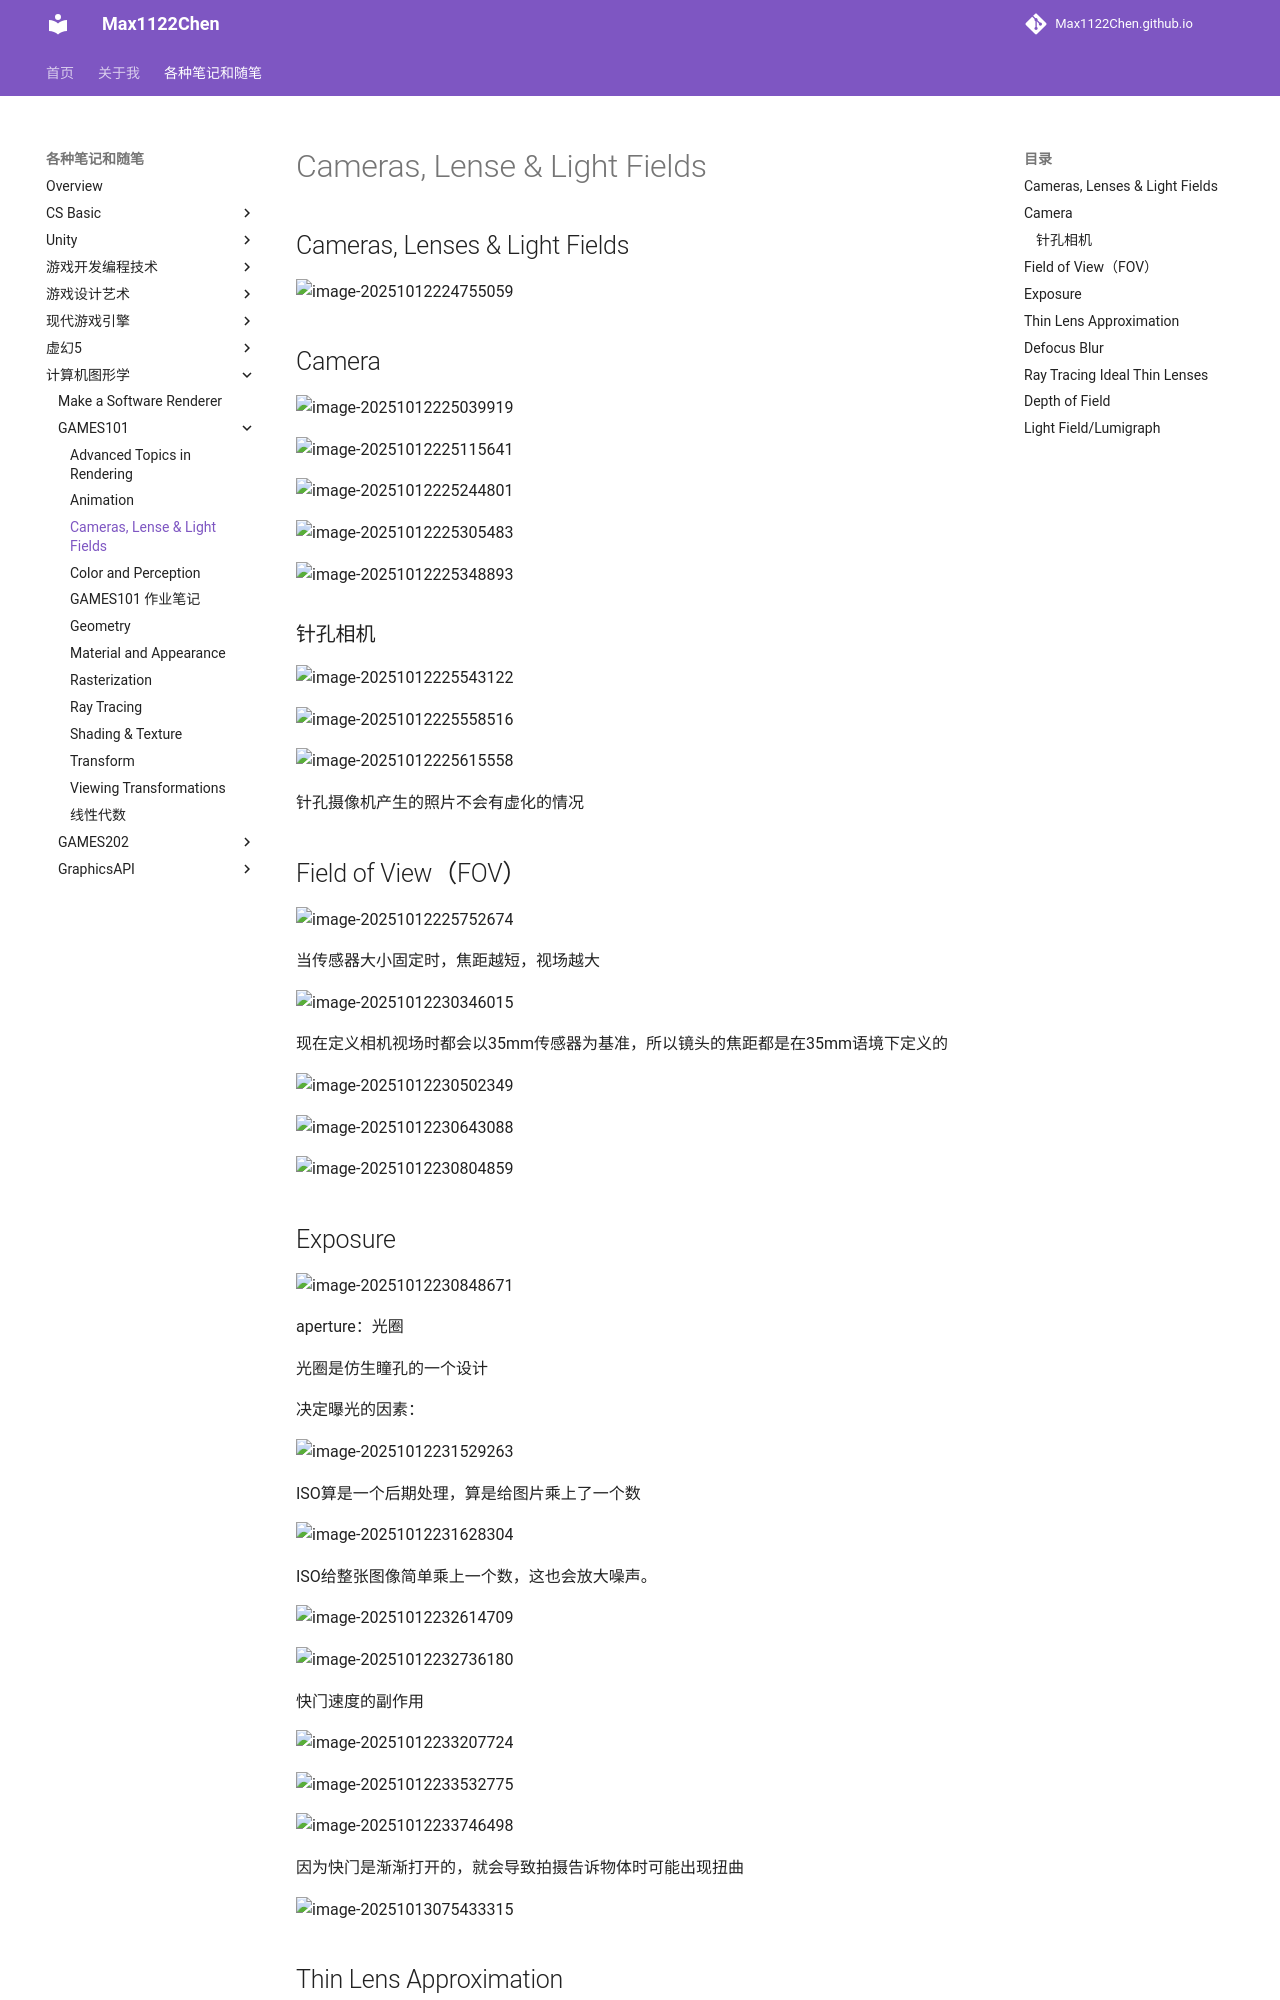

repository: Max1122Chen/Max1122Chen.github.io · page: 各种笔记和随笔/计算机图形学/GAMES101/Cameras, Lense & Light Fields/index.html · generator: mkdocs

## Cameras, Lenses & Light Fields

![image-20251012224755059](assets/image-20251012224755059.png)



## Camera

![image-20251012225039919](assets/image-20251012225039919.png)

![image-20251012225115641](assets/image-20251012225115641.png)

![image-20251012225244801](assets/image-20251012225244801.png)

![image-20251012225305483](assets/image-20251012225305483.png)

![image-20251012225348893](assets/image-20251012225348893.png)



### 针孔相机

![image-20251012225543122](assets/image-20251012225543122.png)

![image-20251012225558516](assets/image-20251012225558516.png)

![image-20251012225615558](assets/image-20251012225615558.png)

针孔摄像机产生的照片不会有虚化的情况



## Field of View（FOV）

![image-20251012225752674](assets/image-20251012225752674.png)

当传感器大小固定时，焦距越短，视场越大

![image-20251012230346015](assets/image-20251012230346015.png)

现在定义相机视场时都会以35mm传感器为基准，所以镜头的焦距都是在35mm语境下定义的

![image-20251012230502349](assets/image-20251012230502349.png)

![image-20251012230643088](assets/image-20251012230643088.png)

![image-20251012230804859](assets/image-20251012230804859.png)

## Exposure

![image-20251012230848671](assets/image-20251012230848671.png)

aperture：光圈

光圈是仿生瞳孔的一个设计



决定曝光的因素：

![image-20251012231529263](assets/image-20251012231529263.png)

ISO算是一个后期处理，算是给图片乘上了一个数



![image-20251012231628304](assets/image-20251012231628304.png)

ISO给整张图像简单乘上一个数，这也会放大噪声。

![image-20251012232614709](assets/image-20251012232614709.png)

![image-20251012232736180](assets/image-20251012232736180.png)



快门速度的副作用

![image-20251012233207724](assets/image-20251012233207724.png)

![image-20251012233532775](assets/image-20251012233532775.png)

![image-20251012233746498](assets/image-20251012233746498.png)

因为快门是渐渐打开的，就会导致拍摄告诉物体时可能出现扭曲

![image-20251013075433315](assets/image-20251013075433315.png)
